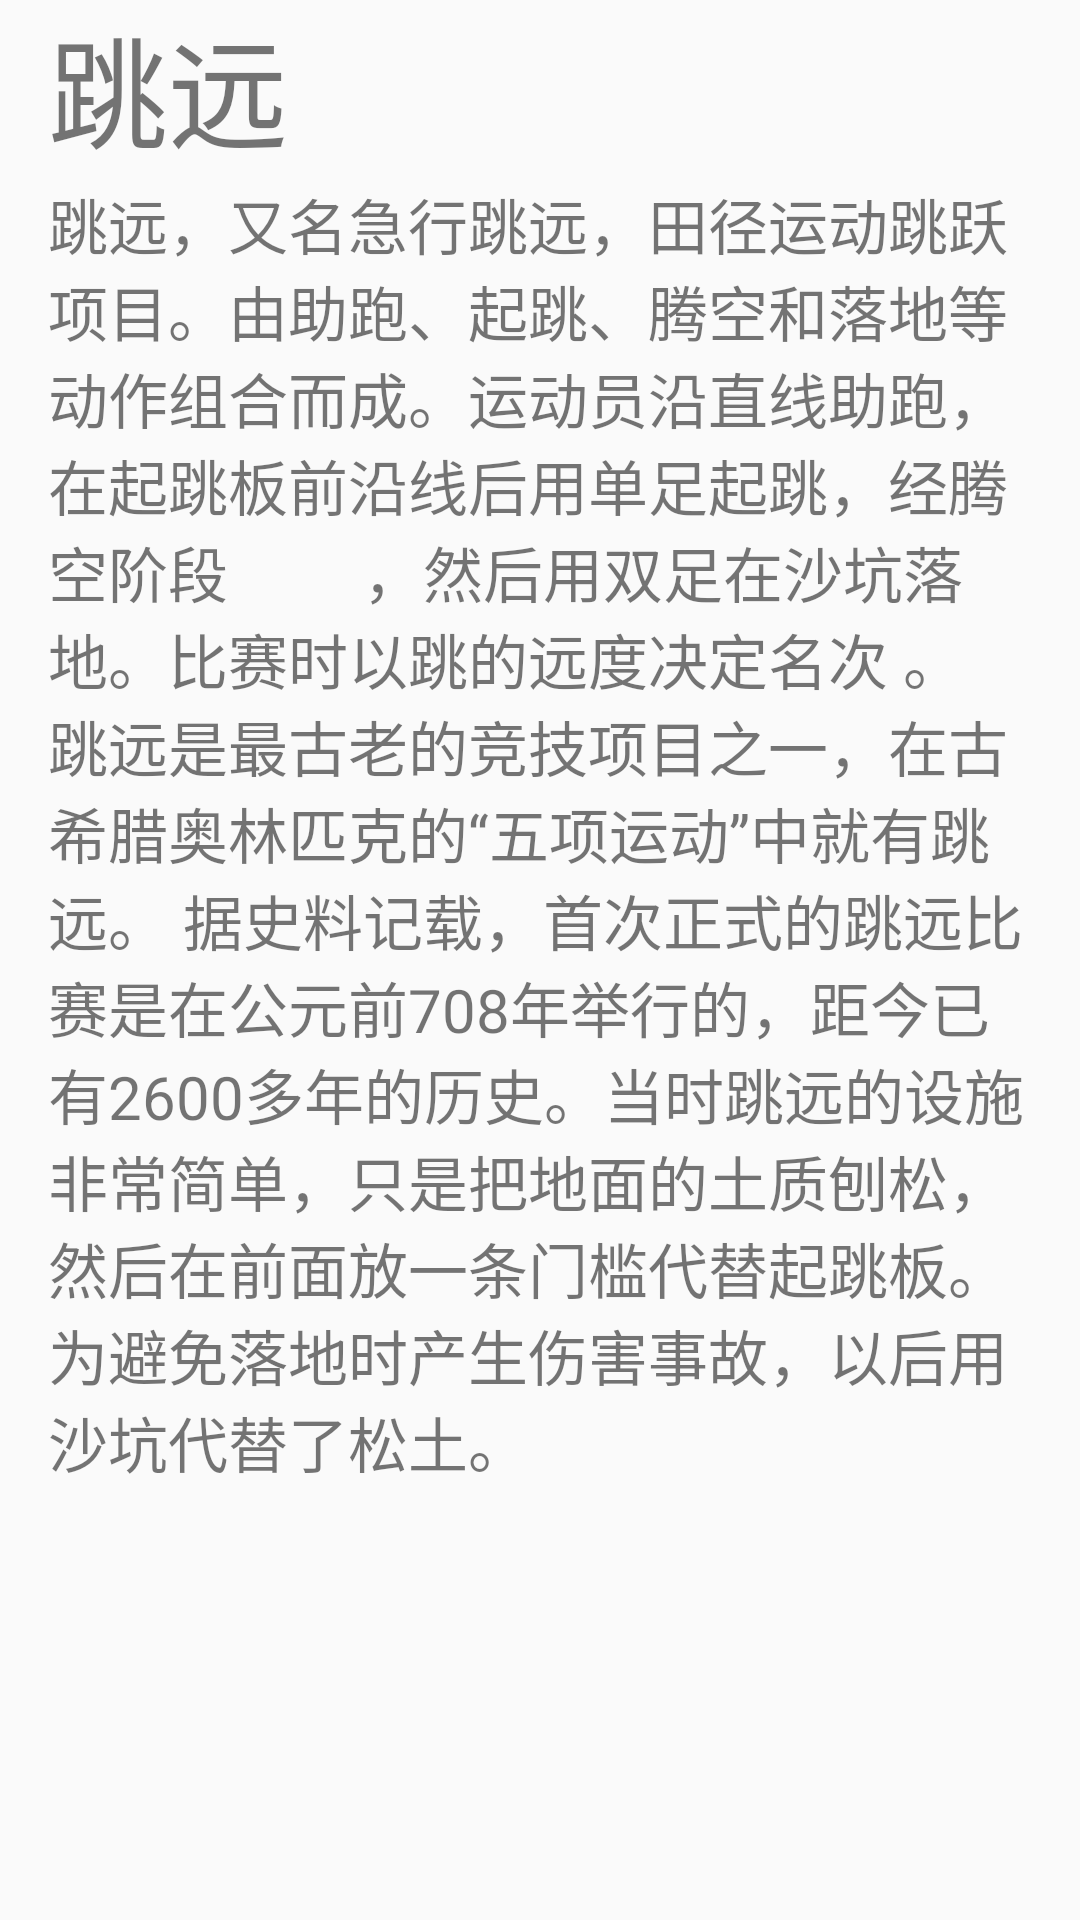

The Android layout XML behind this screen, and the referenced resources:
<!-- AndroidManifest.xml: application theme AppTheme -->
<!-- res/layout/sportintroduce_fragment.xml -->
<RelativeLayout xmlns:android="http://schemas.android.com/apk/res/android"
    android:layout_width="match_parent"
    android:layout_height="match_parent">

    <LinearLayout
        android:layout_width="match_parent"
        android:layout_height="match_parent"
        android:orientation="vertical">

        <TextView

            android:layout_width="match_parent"
            android:layout_height="60dp"
            android:layout_marginLeft="16dp"
            android:text="跳远"
            android:textSize="40sp" />

        <TextView
            android:textSize="20sp"
            android:layout_width="match_parent"
            android:layout_height="match_parent"
            android:layout_marginLeft="16dp"
            android:layout_marginRight="16dp"
            android:text="跳远，又名急行跳远，田径运动跳跃项目。由助跑、起跳、腾空和落地等动作组合而成。运动员沿直线助跑，在起跳板前沿线后用单足起跳，经腾空阶段
        ，然后用双足在沙坑落地。比赛时以跳的远度决定名次 。
        跳远是最古老的竞技项目之一，在古希腊奥林匹克的“五项运动”中就有跳远。
据史料记载，首次正式的跳远比赛是在公元前708年举行的，距今已有2600多年的历史。当时跳远的设施非常简单，只是把地面的土质刨松，然后在前面放一条门槛代替起跳板。为避免落地时产生伤害事故，以后用沙坑代替了松土。
 "/>

    </LinearLayout>
</RelativeLayout>
<!-- resources referenced by this layout -->
<resources>
  <style name="AppTheme" parent="Theme.AppCompat.Light.NoActionBar">
          
      </style>
</resources>
